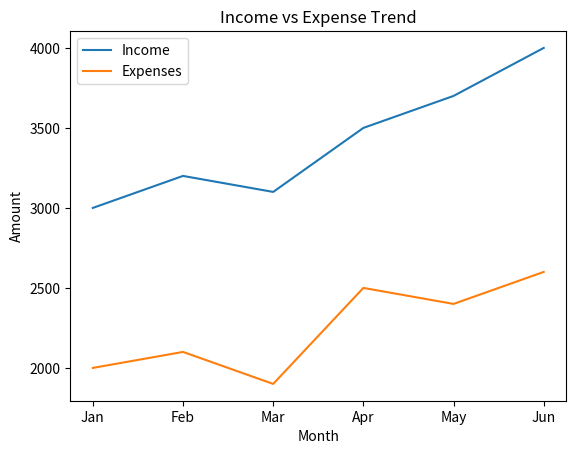

Generate this figure with matplotlib:
#CLI daashboard graphs using matplotlib
import matplotlib.pyplot as plt

def show_dashboard_graph():
    months = ["Jan", "Feb", "Mar", "Apr", "May", "Jun"]
    income = [3000, 3200, 3100, 3500, 3700, 4000]
    expenses = [2000, 2100, 1900, 2500, 2400, 2600]

    plt.figure()
    plt.plot(months, income)
    plt.plot(months, expenses)

    plt.title("Income vs Expense Trend")
    plt.xlabel("Month")
    plt.ylabel("Amount")
    plt.legend(["Income", "Expenses"])

    plt.show()

if __name__ == "__main__":
    show_dashboard_graph()
